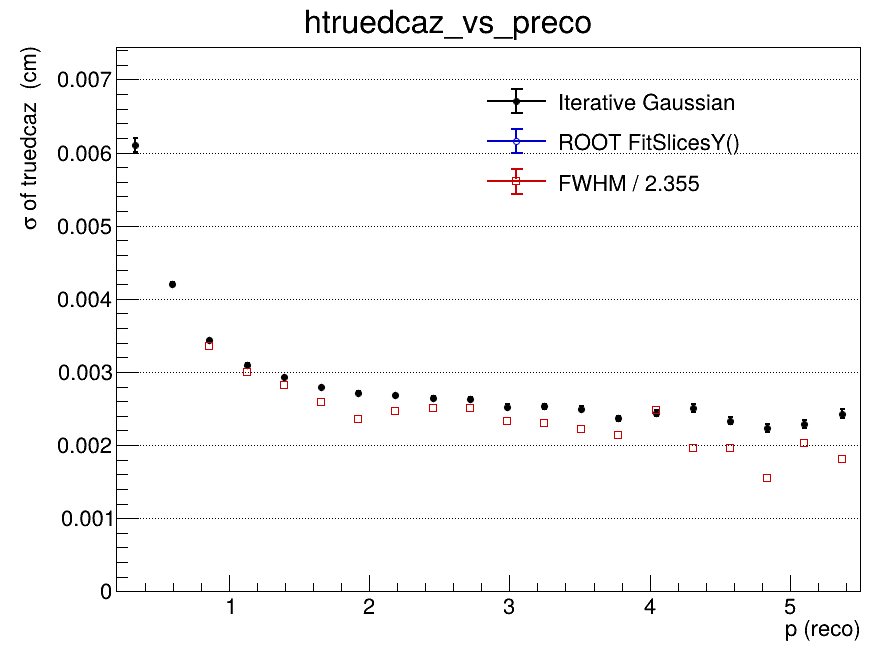

Source data for this figure (header and first rows):
x_low, x_high, x_center, entries, iterative_mean, iterative_mean_error, iterative_sigma, iterative_sigma_error, iterative_chi2_ndf, iterative_iterations, iterative_fit_status, fitslicesy_sigma, fitslicesy_sigma_error, fwhm, fwhm_sigma
0.2, 0.465, 0.3325, 105610, -2.81751806064e-05, 4.15883338678e-05, 0.006105, 9.75219716726e-05, 1.233, 2, 0, 0, 0, nan, nan
0.465, 0.73, 0.5975, 164727, -1.61427675465e-05, 1.62937929195e-05, 0.004201, 2.55218151735e-05, 1.468, 2, 0, 0, 0, nan, nan
0.73, 0.995, 0.8625, 127700, -1.00141727478e-05, 1.32028050769e-05, 0.003432, 1.76732168674e-05, 2.626, 2, 0, 0, 0, 0.007885, 0.003349
0.995, 1.26, 1.128, 89175, 2.49324744351e-05, 1.2951550321e-05, 0.003102, 1.59417677995e-05, 2.325, 2, 0, 0, 0, 0.00706, 0.002998
1.26, 1.525, 1.393, 62341, 2.48801238796e-05, 1.45359573884e-05, 0.002928, 1.68751401719e-05, 2.432, 2, 0, 0, 0, 0.006652, 0.002825
1.525, 1.79, 1.658, 44392, -2.23123211561e-06, 1.59804666563e-05, 0.002793, 1.77864143884e-05, 2.331, 2, 0, 0, 0, 0.006096, 0.002589
1.79, 2.055, 1.923, 31875, 9.25063284426e-07, 1.80800258083e-05, 0.002717, 1.99985539468e-05, 3.033, 2, 0, 0, 0, 0.005563, 0.002362
2.055, 2.32, 2.188, 23467, -2.92686614125e-06, 2.06186624138e-05, 0.00268, 2.21954310902e-05, 1.725, 2, 0, 0, 0, 0.005797, 0.002462
2.32, 2.585, 2.453, 17748, 6.91238535889e-06, 2.32186304746e-05, 0.002642, 2.44947731306e-05, 1.616, 2, 0, 0, 0, 0.005906, 0.002508
2.585, 2.85, 2.718, 13461, 1.60924669238e-05, 2.64625678908e-05, 0.002629, 2.80475077883e-05, 1.471, 2, 0, 0, 0, 0.005889, 0.002501
2.85, 3.115, 2.983, 10432, 5.67115077547e-06, 2.83282633088e-05, 0.002527, 2.88903005727e-05, 1.032, 2, 0, 0, 0, 0.005496, 0.002334
3.115, 3.38, 3.248, 8329, -8.41059610192e-06, 3.18205889751e-05, 0.002532, 3.29186949617e-05, 1.212, 2, 0, 0, 0, 0.005435, 0.002308
3.38, 3.645, 3.513, 6741, -3.03874254414e-05, 3.46998772735e-05, 0.002496, 3.5903332846e-05, 1.686, 2, 0, 0, 0, 0.005212, 0.002213
3.645, 3.91, 3.778, 5613, 3.22855555676e-06, 3.629360342e-05, 0.002367, 3.70171204317e-05, 1.573, 3, 0, 0, 0, 0.005045, 0.002142
3.91, 4.175, 4.043, 4584, -4.02229319286e-05, 4.12026698944e-05, 0.002437, 4.14416108233e-05, 0.9639, 2, 0, 0, 0, 0.005837, 0.002479
4.175, 4.44, 4.308, 3805, -2.88139960871e-05, 4.66470923194e-05, 0.002507, 5.00322395058e-05, 1.479, 2, 0, 0, 0, 0.004617, 0.001961
4.44, 4.705, 4.573, 3139, -3.12812308488e-05, 4.77841012738e-05, 0.002336, 4.90177095205e-05, 0.9667, 3, 0, 0, 0, 0.004619, 0.001962
4.705, 4.97, 4.838, 2646, -0.0001221, 5.12479972157e-05, 0.002234, 5.28993837539e-05, 1.356, 3, 0, 0, 0, 0.003636, 0.001544
4.97, 5.235, 5.103, 2161, 5.79643686893e-05, 5.65507196191e-05, 0.002287, 5.74403304166e-05, 0.7608, 3, 0, 0, 0, 0.004781, 0.00203
5.235, 5.5, 5.368, 1968, -2.98109747905e-05, 6.30795941722e-05, 0.00243, 6.57705927414e-05, 1.139, 3, 0, 0, 0, 0.00427, 0.001813
